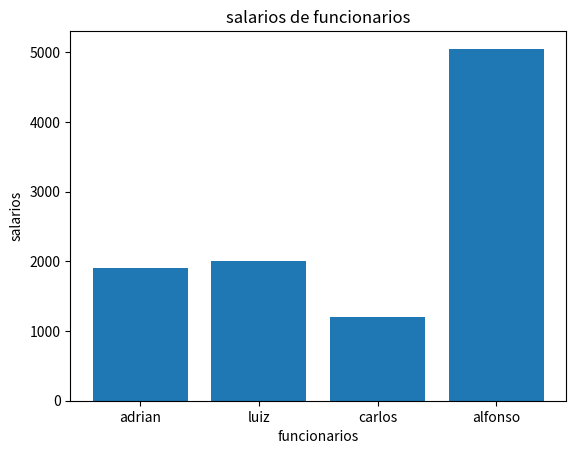

Here is the Python script that generated this plot:
import numpy as np 
import matplotlib.pyplot as plt

funcionarios = np.array(["adrian", "luiz", "carlos","alfonso"])
salarios = np.array([1900,2000,1200,5053])

plt.bar(funcionarios, salarios)

plt.xlabel("funcionarios")
plt.ylabel("salarios")
plt.title("salarios de funcionarios")

plt.show()
